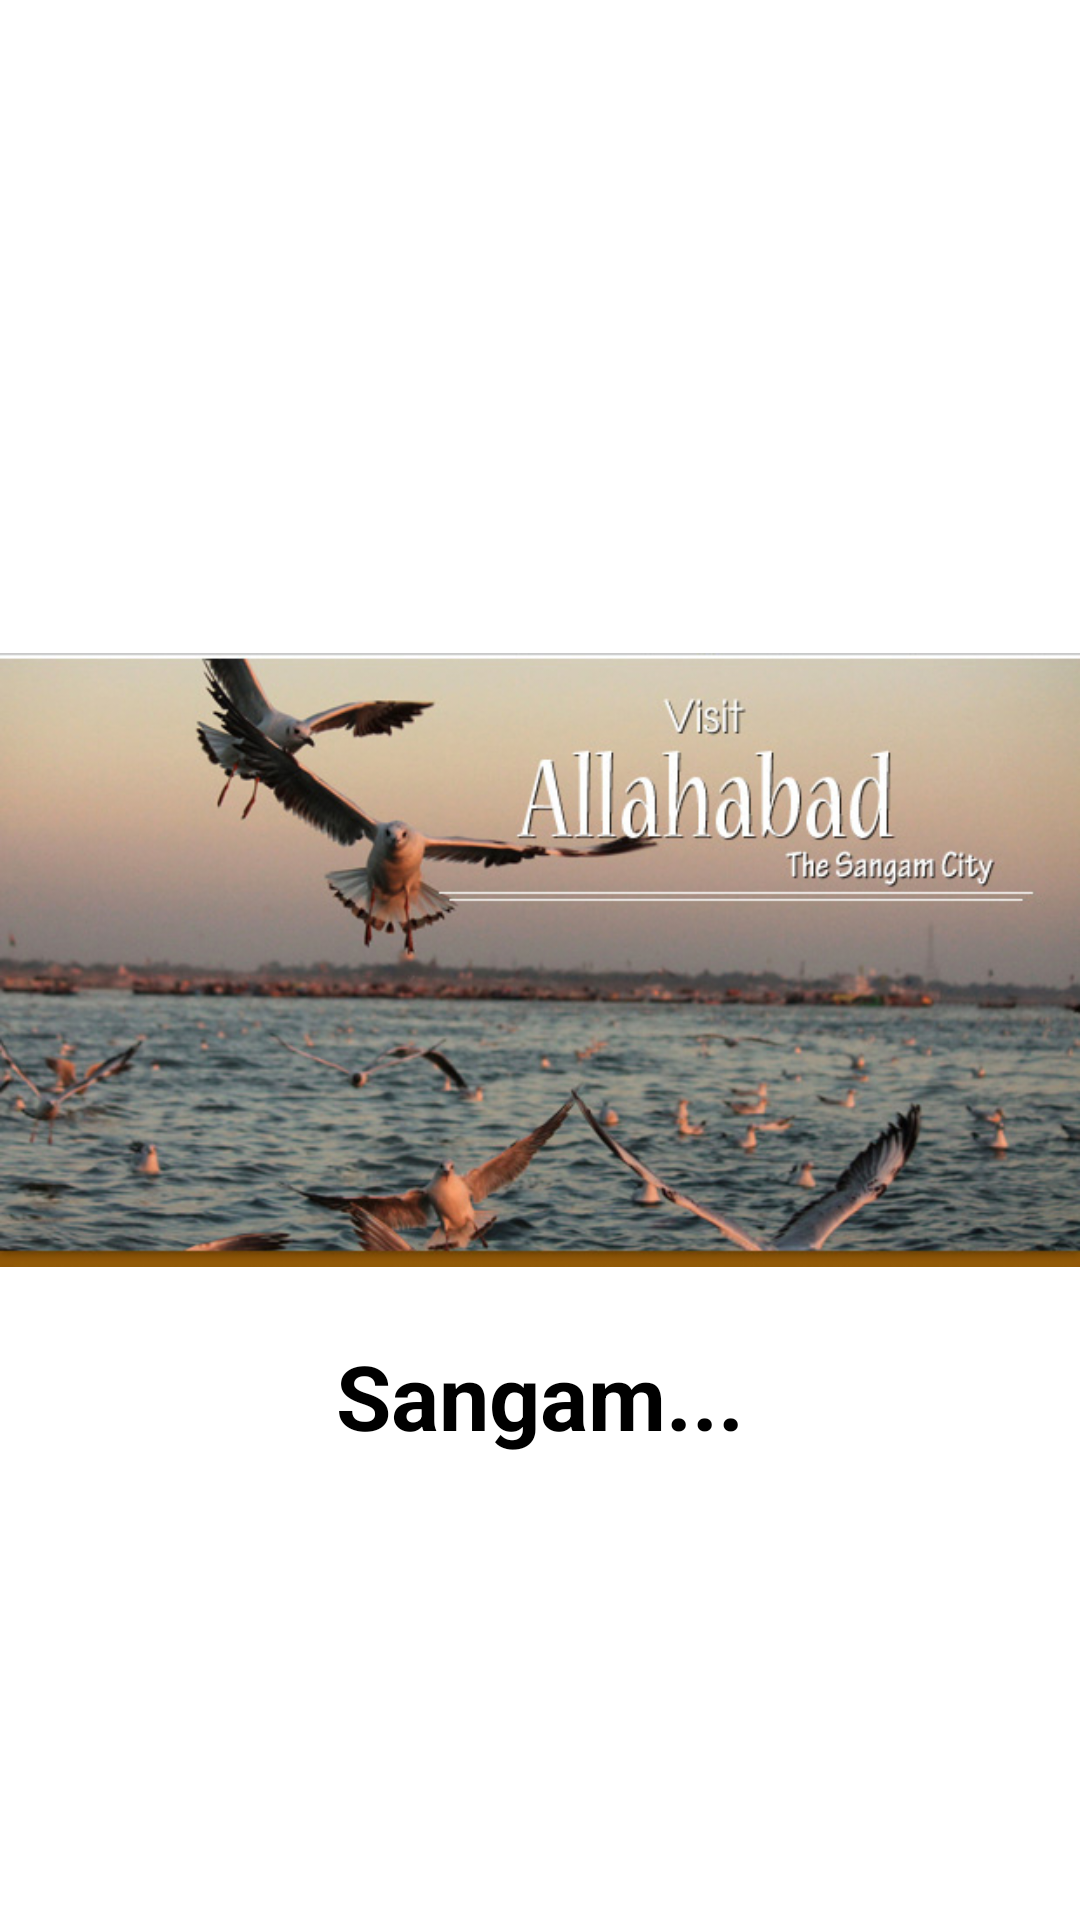

The Android layout XML behind this screen, and the referenced resources:
<!-- AndroidManifest.xml: activity theme AppTheme.NoActionBar -->
<!-- res/layout/activity_main.xml -->
<?xml version="1.0" encoding="utf-8"?>
<RelativeLayout
    xmlns:android="http://schemas.android.com/apk/res/android"
    xmlns:tools="http://schemas.android.com/tools"
    android:layout_height="match_parent"
    android:layout_width="match_parent"
    tools:context=".MainActivity"
    android:background="@android:color/white">
    <ImageView
        android:layout_width="match_parent"
        android:layout_height="250dp"
        android:layout_centerInParent="true"
        android:src="@drawable/sangam2"
        android:id="@+id/img"/>
    <TextView
        android:layout_width="wrap_content"
        android:layout_height="wrap_content"
        android:textSize="30dp"
        android:layout_below="@+id/img"
        android:layout_centerHorizontal="true"
        android:textStyle="bold"
        android:text="Sangam..."
        android:textColor="@android:color/black"/>

</RelativeLayout>
<!-- resources referenced by this layout -->
<resources>
  <!-- drawable sangam2: jpg bitmap (drawable, 168526 bytes) -->
  <style name="AppTheme.NoActionBar">
          <item name="windowActionBar">false</item>
          <item name="windowNoTitle">true</item>
          <item name="android:statusBarColor">@android:color/transparent</item>
      </style>
</resources>
